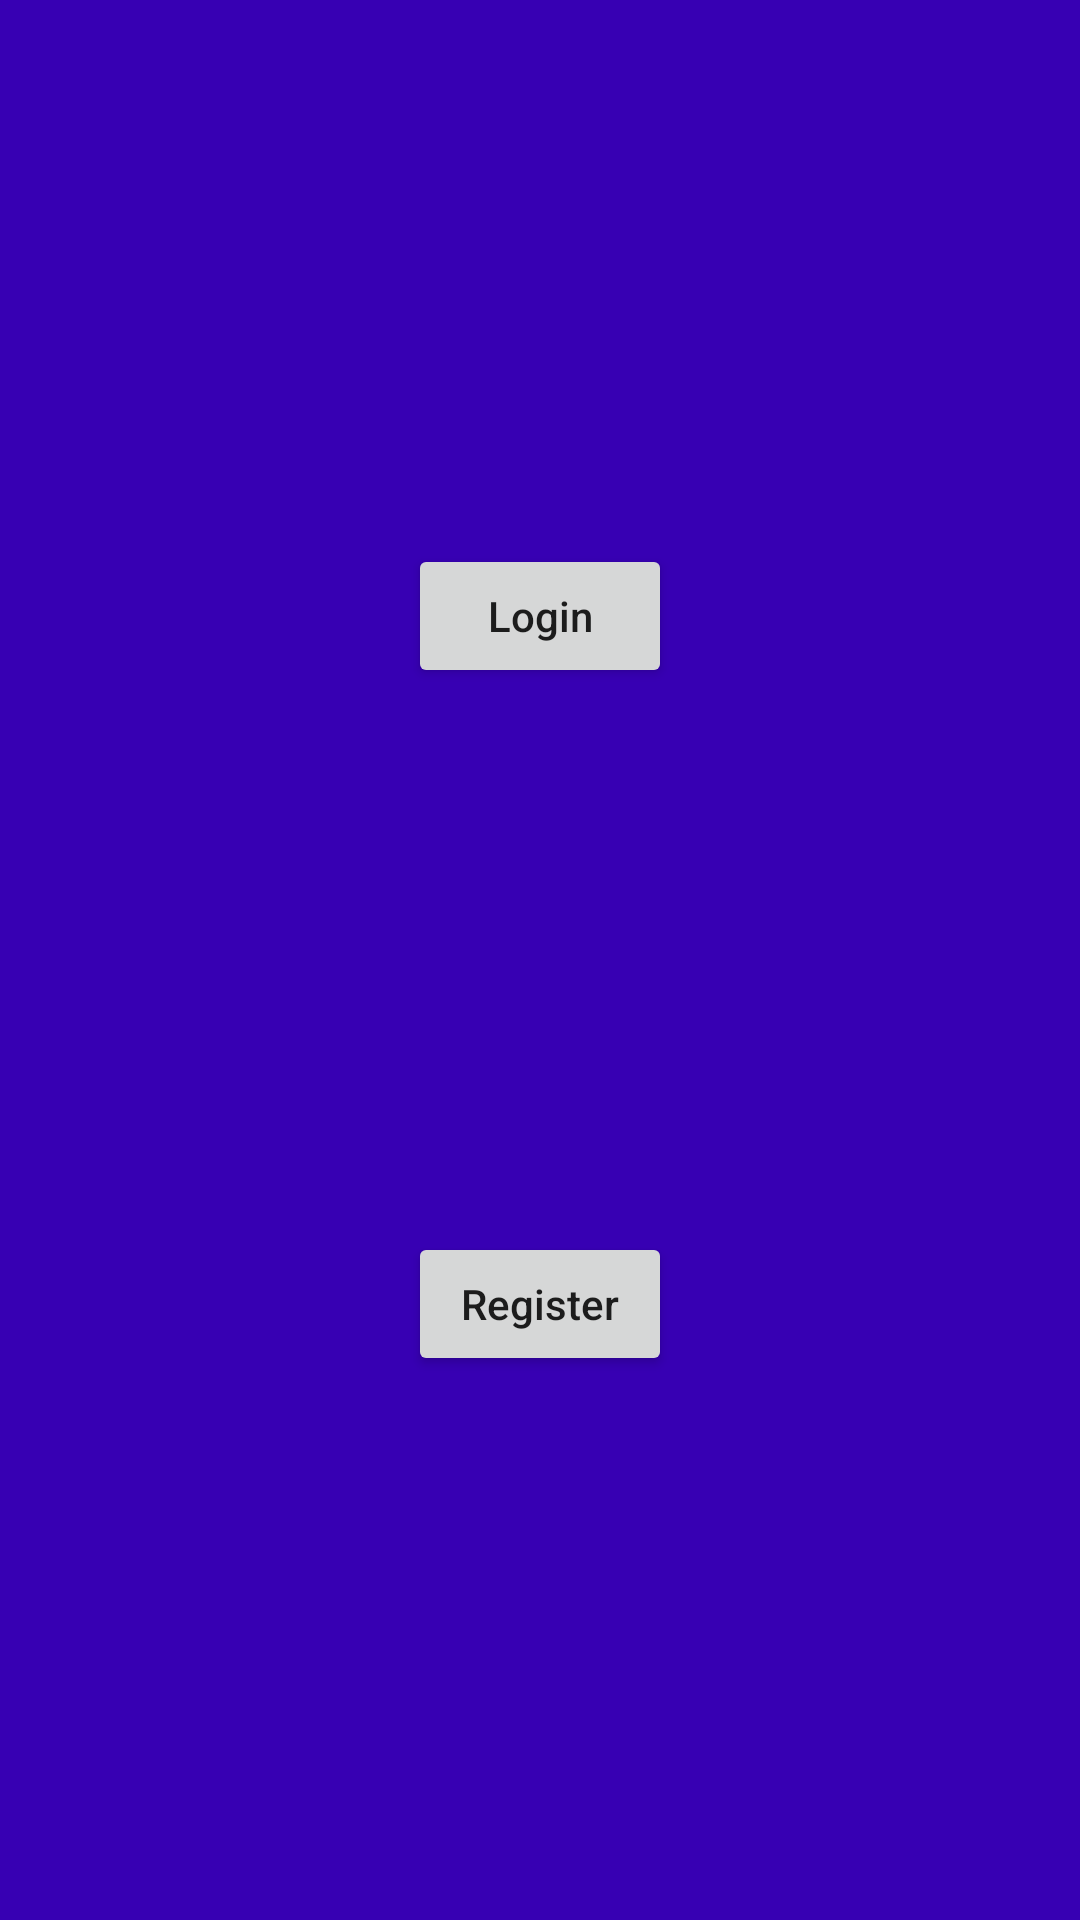

Reconstruct the res/layout file that produces this screen, plus the resources it refers to.
<!-- AndroidManifest.xml: application theme Theme.AppCompat.DayNight.DarkActionBar -->
<!-- res/layout/fragment_welcome.xml -->
<?xml version="1.0" encoding="utf-8"?>
<androidx.constraintlayout.widget.ConstraintLayout
    xmlns:android="http://schemas.android.com/apk/res/android"
    xmlns:app="http://schemas.android.com/apk/res-auto"
    xmlns:tools="http://schemas.android.com/tools"
    android:layout_width="match_parent"
    android:layout_height="match_parent"
    android:background="@color/design_default_color_primary_dark"
    tools:context=".view.WelcomeFragment">

    <androidx.appcompat.widget.AppCompatButton
        android:id="@+id/login"
        android:layout_width="wrap_content"
        android:layout_height="wrap_content"
        android:text ="@string/login"
        android:textAllCaps="false"
        app:layout_constraintBottom_toTopOf="@id/register"
        app:layout_constraintLeft_toLeftOf="parent"
        app:layout_constraintRight_toRightOf="parent"
        app:layout_constraintTop_toTopOf="parent" />

    <androidx.appcompat.widget.AppCompatButton
        android:id="@+id/register"
        android:layout_width="wrap_content"
        android:layout_height="wrap_content"
        app:layout_constraintBottom_toBottomOf="parent"
        android:text ="@string/register"
        android:textAllCaps="false"
        app:layout_constraintLeft_toLeftOf="parent"
        app:layout_constraintRight_toRightOf="parent"
        app:layout_constraintTop_toBottomOf="@id/login" />
</androidx.constraintlayout.widget.ConstraintLayout>
<!-- resources referenced by this layout -->
<resources>
  <string name="login">Login</string>
  <string name="register">Register</string>
      //valid editText
</resources>
